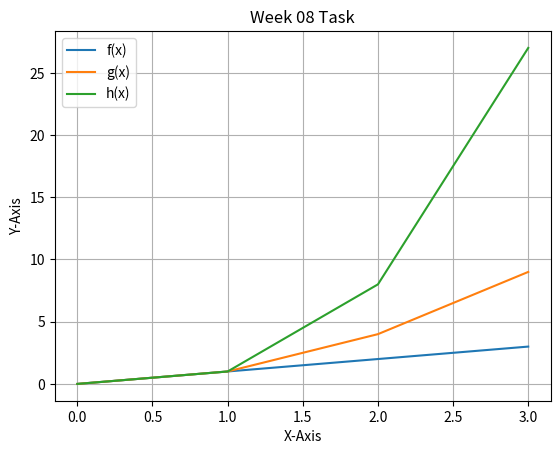

The matplotlib source for this figure:
# Week 08 Task
# Author: Andras Csullog

# Write a program called plottask.py that displays a plot of the functions 
# f(x)=x, 
# g(x)=x2 and 
# h(x)=x3 
# in the range [0, 4] on the one set of axes. 

import matplotlib.pyplot as plt 
import numpy as np

x = np.array(range(0,4))
y = x * x
z = x * x * x

plt.title ("Week 08 Task")
plt.plot (x, x, label = "f(x)")
plt.plot(x, y, label = "g(x)")
plt.plot (x, z, label = "h(x)")
plt.legend ()
plt.xlabel("X-Axis")
plt.ylabel("Y-Axis")
plt.grid()
plt.show()

# Used or chcked references:
# https://matplotlib.org/3.5.1/tutorials/introductory/pyplot.html
# https://stackoverflow.com/questions/18176591/importerror-no-module-named-matplotlib-pyplot 
# https://www.southampton.ac.uk/~fangohr/teaching/python/book/html/16-scipy.html
# https://www.w3schools.com/python/matplotlib_plotting.asp
# https://pythonprogramming.net/legends-titles-labels-matplotlib-tutorial/
# https://stackoverflow.com/questions/44813601/how-to-set-x-axis-values-in-matplotlib-python
# https://www.geeksforgeeks.org/how-to-set-x-axis-values-in-matplotlib-in-python/
# https://www.w3schools.com/python/matplotlib_grid.asp
